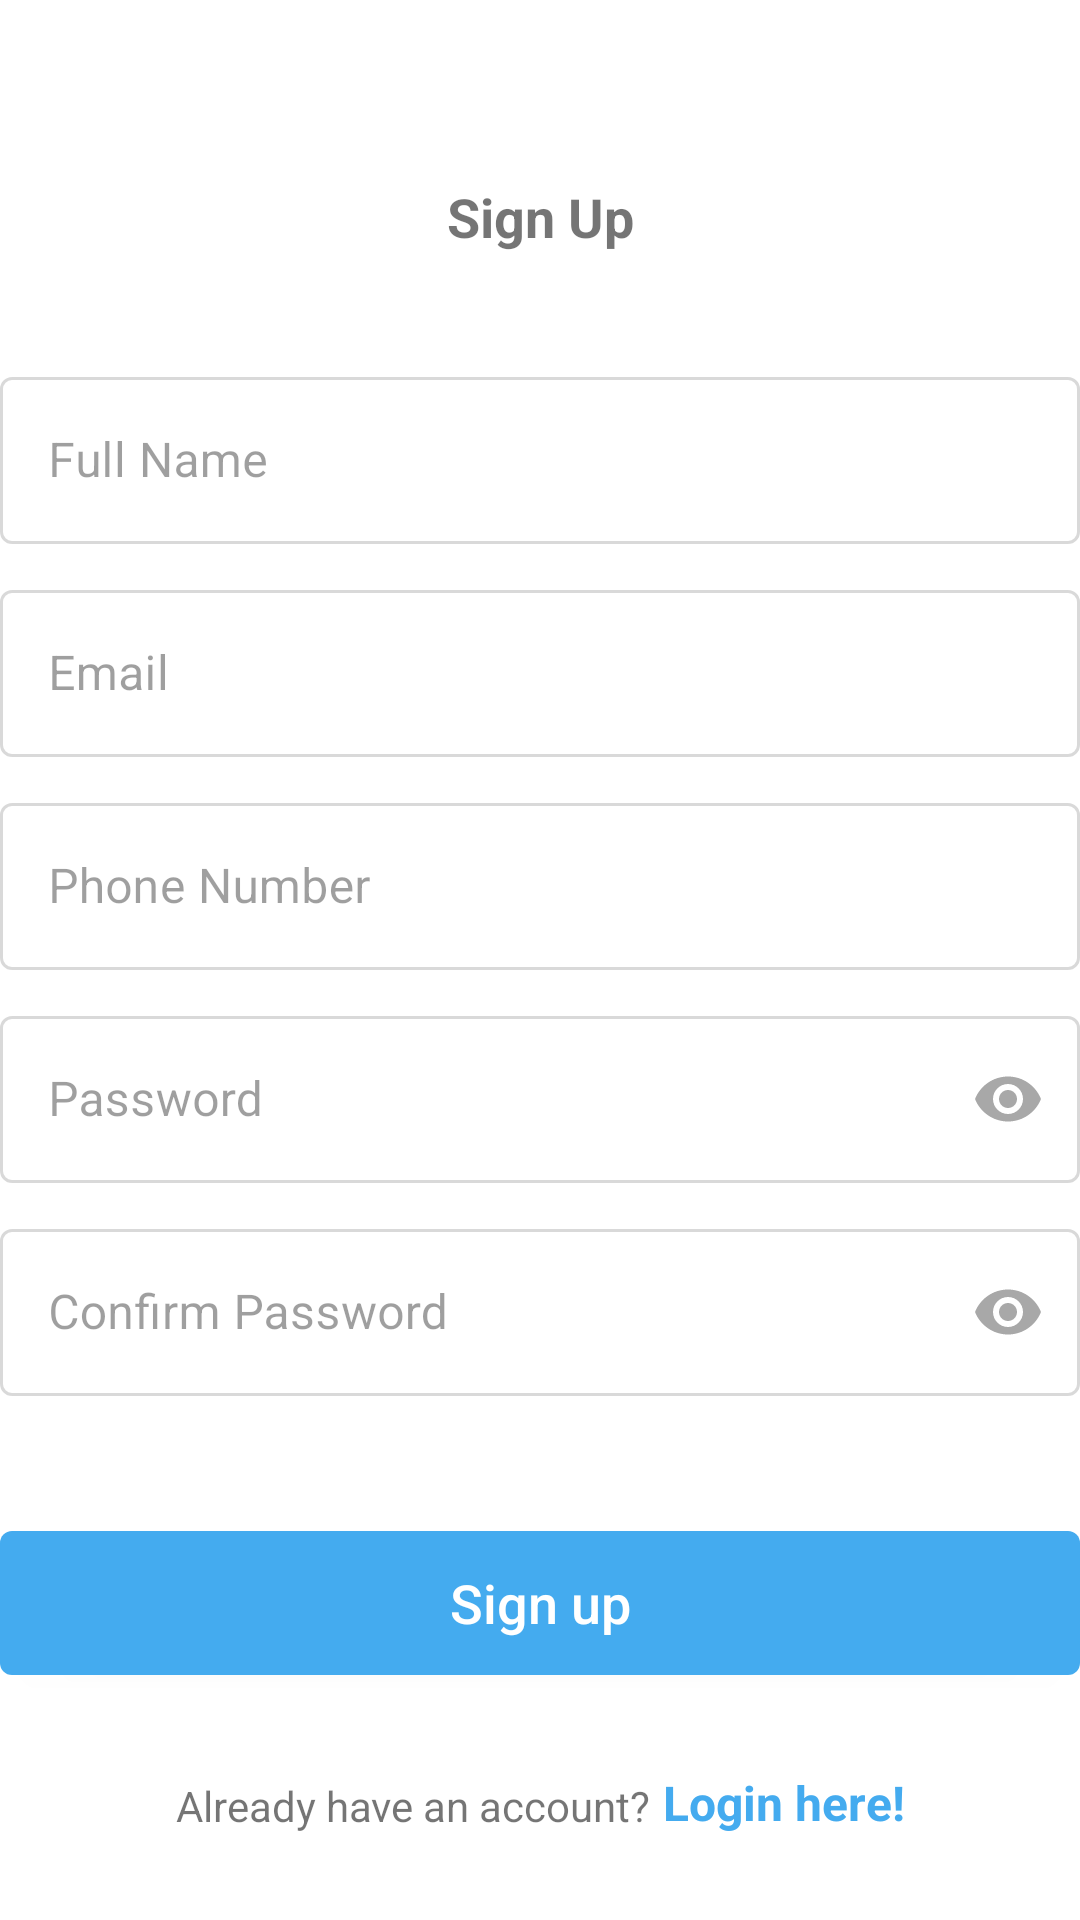

Write the Android layout XML for this screen, with the resource values it uses.
<!-- AndroidManifest.xml: application theme Theme.Saloontion -->
<!-- res/layout/activity_sign_up.xml -->
<?xml version="1.0" encoding="utf-8"?>
<androidx.constraintlayout.widget.ConstraintLayout xmlns:android="http://schemas.android.com/apk/res/android"
    xmlns:app="http://schemas.android.com/apk/res-auto"
    xmlns:tools="http://schemas.android.com/tools"
    android:layout_width="match_parent"
    android:layout_height="match_parent"
    tools:context=".SignUp">


    <ScrollView
        android:layout_width="match_parent"
        android:layout_height="match_parent">
        <androidx.constraintlayout.widget.ConstraintLayout
            android:layout_width="match_parent"
            android:layout_height="match_parent">

            <TextView
                android:id="@+id/tvRegisterTitle"
                android:layout_width="wrap_content"
                android:layout_height="wrap_content"
                android:layout_marginTop="60dp"
                android:layout_marginHorizontal="60dp"
                android:text="Sign Up"
                android:textSize="18sp"
                android:textStyle="bold"
                app:layout_constraintStart_toStartOf="parent"
                app:layout_constraintEnd_toEndOf="parent"
                app:layout_constraintTop_toTopOf="parent"/>

            <com.google.android.material.textfield.TextInputLayout
                android:id="@+id/fullname"
                android:layout_width="match_parent"
                android:layout_height="wrap_content"
                android:layout_marginHorizontal="@dimen/margin"
                android:layout_marginTop="36dp"
                android:alpha="0.63"
                android:hint="Full Name"
                app:layout_constraintTop_toBottomOf="@id/tvRegisterTitle"
                style="@style/Widget.MaterialComponents.TextInputLayout.OutlinedBox">

                <com.google.android.material.textfield.TextInputEditText
                    android:id="@+id/textName"
                    android:layout_width="match_parent"
                    android:layout_height="wrap_content"
                    android:alpha="0.63"
                    android:inputType="text" />


            </com.google.android.material.textfield.TextInputLayout>


            <com.google.android.material.textfield.TextInputLayout
                android:id="@+id/email"
                android:layout_width="match_parent"
                android:layout_height="wrap_content"
                android:hint="Email"
                app:boxBackgroundMode="outline"
                android:layout_marginTop="10dp"
                android:layout_marginHorizontal="@dimen/margin"
                android:alpha="0.63"
                style="@style/Widget.MaterialComponents.TextInputLayout.OutlinedBox"
                app:layout_constraintTop_toBottomOf="@id/fullname">

                <com.google.android.material.textfield.TextInputEditText
                    android:id="@+id/textEmail"
                    android:layout_width="match_parent"
                    android:layout_height="wrap_content"
                    android:inputType="textEmailAddress"
                    android:ems="15"
                    android:alpha="0.63"/>


            </com.google.android.material.textfield.TextInputLayout>

            <com.google.android.material.textfield.TextInputLayout
                android:id="@+id/phone"
                android:layout_width="match_parent"
                android:layout_height="wrap_content"
                android:hint="Phone Number"
                app:boxBackgroundMode="outline"
                android:layout_marginTop="10dp"
                android:layout_marginHorizontal="@dimen/margin"
                android:alpha="0.63"
                style="@style/Widget.MaterialComponents.TextInputLayout.OutlinedBox"
                app:layout_constraintTop_toBottomOf="@id/email">

                <com.google.android.material.textfield.TextInputEditText
                    android:id="@+id/textNumber"
                    android:layout_width="match_parent"
                    android:layout_height="wrap_content"
                    android:inputType="phone"
                    android:ems="15"
                    android:alpha="0.63"/>


            </com.google.android.material.textfield.TextInputLayout>

            <com.google.android.material.textfield.TextInputLayout
                android:id="@+id/passd"
                android:layout_width="match_parent"
                android:layout_height="wrap_content"
                android:hint="Password"
                app:boxBackgroundMode="outline"
                app:passwordToggleEnabled="true"
                android:layout_marginTop="10dp"
                android:layout_marginHorizontal="@dimen/margin"
                android:alpha="0.63"
                style="@style/Widget.MaterialComponents.TextInputLayout.OutlinedBox"
                app:layout_constraintTop_toBottomOf="@id/phone">

                <com.google.android.material.textfield.TextInputEditText
                    android:id="@+id/textPass"
                    android:layout_width="match_parent"
                    android:layout_height="wrap_content"
                    android:inputType="textPassword"
                    android:ems="15"
                    android:alpha="0.63"/>


            </com.google.android.material.textfield.TextInputLayout>

            <com.google.android.material.textfield.TextInputLayout
                android:id="@+id/cpass"
                android:layout_width="match_parent"
                android:layout_height="wrap_content"
                android:hint="Confirm Password"
                app:boxBackgroundMode="outline"
                app:passwordToggleEnabled="true"
                android:layout_marginTop="10dp"
                android:layout_marginHorizontal="@dimen/margin"
                android:alpha="0.63"
                style="@style/Widget.MaterialComponents.TextInputLayout.OutlinedBox"
                app:layout_constraintTop_toBottomOf="@id/passd">

                <com.google.android.material.textfield.TextInputEditText
                    android:id="@+id/textConfirm"
                    android:layout_width="match_parent"
                    android:layout_height="wrap_content"
                    android:inputType="textPassword"
                    android:ems="15"
                    android:alpha="0.63"/>


            </com.google.android.material.textfield.TextInputLayout>


            <Button
                android:id="@+id/btSignUp"
                android:layout_width="0dp"
                android:layout_height="wrap_content"
                android:layout_marginHorizontal="@dimen/margin"
                android:layout_marginTop="45dp"
                android:text="Sign up"
                android:textColor="@color/button_text"
                android:textSize="18sp"
                android:textAllCaps="false"
                android:backgroundTint="@color/theme_color"
                android:background="@drawable/rounded_button"
                app:layout_constraintEnd_toEndOf="parent"
                app:layout_constraintStart_toStartOf="parent"
                app:layout_constraintTop_toBottomOf="@+id/cpass" />


            <androidx.constraintlayout.widget.ConstraintLayout
                android:layout_width="wrap_content"
                android:layout_height="wrap_content"
                android:layout_marginTop="34dp"
                app:layout_constraintEnd_toEndOf="parent"
                app:layout_constraintStart_toStartOf="parent"
                app:layout_constraintTop_toBottomOf="@+id/btSignUp">

                <TextView
                    android:id="@+id/tvAccount"
                    android:layout_width="wrap_content"
                    android:layout_height="wrap_content"
                    android:text="Already have an account?"
                    android:textSize="14sp"
                    app:layout_constraintStart_toStartOf="parent"
                    app:layout_constraintTop_toTopOf="parent" />

                <TextView
                    android:id="@+id/tvLogin"
                    android:layout_width="wrap_content"
                    android:layout_height="wrap_content"
                    android:layout_marginStart="4dp"
                    android:text="Login here!"
                    android:textColor="@color/theme_color"
                    android:textSize="16sp"
                    android:textStyle="bold"
                    app:layout_constraintBottom_toBottomOf="@+id/tvAccount"
                    app:layout_constraintStart_toEndOf="@+id/tvAccount" />


            </androidx.constraintlayout.widget.ConstraintLayout>


        </androidx.constraintlayout.widget.ConstraintLayout>


    </ScrollView>


</androidx.constraintlayout.widget.ConstraintLayout>
<!-- resources referenced by this layout -->
<resources>
  <color name="button_text">#FFFFFF</color>
  <color name="theme_color">#44ABEF</color>
  <!-- drawable rounded_button (drawable) -->
  <?xml version="1.0" encoding="utf-8"?>
  <shape xmlns:android="http://schemas.android.com/apk/res/android">
      <solid android:color="@color/white" />
      <corners android:radius="4dp"/>
      <size android:height="48dp"/>
  
  </shape>
  <style name="Theme.Saloontion" parent="Theme.MaterialComponents.DayNight.NoActionBar">
          
          <item name="colorPrimary">@color/purple_500</item>
          <item name="colorPrimaryVariant">@color/purple_700</item>
          <item name="colorOnPrimary">@color/white</item>
          
          <item name="colorSecondary">@color/teal_200</item>
          <item name="colorSecondaryVariant">@color/teal_700</item>
          <item name="colorOnSecondary">@color/black</item>
          
          <item name="android:statusBarColor" tools:targetApi="l">?attr/colorPrimaryVariant</item>
          
  
      </style>
  <color name="white">#FFFFFF</color>
  <color name="purple_500">#44ABEF</color>
  <color name="purple_700">#44ABEF</color>
  <color name="teal_200">#FF03DAC5</color>
  <color name="teal_700">#FF018786</color>
  <color name="black">#FF000000</color>
</resources>
